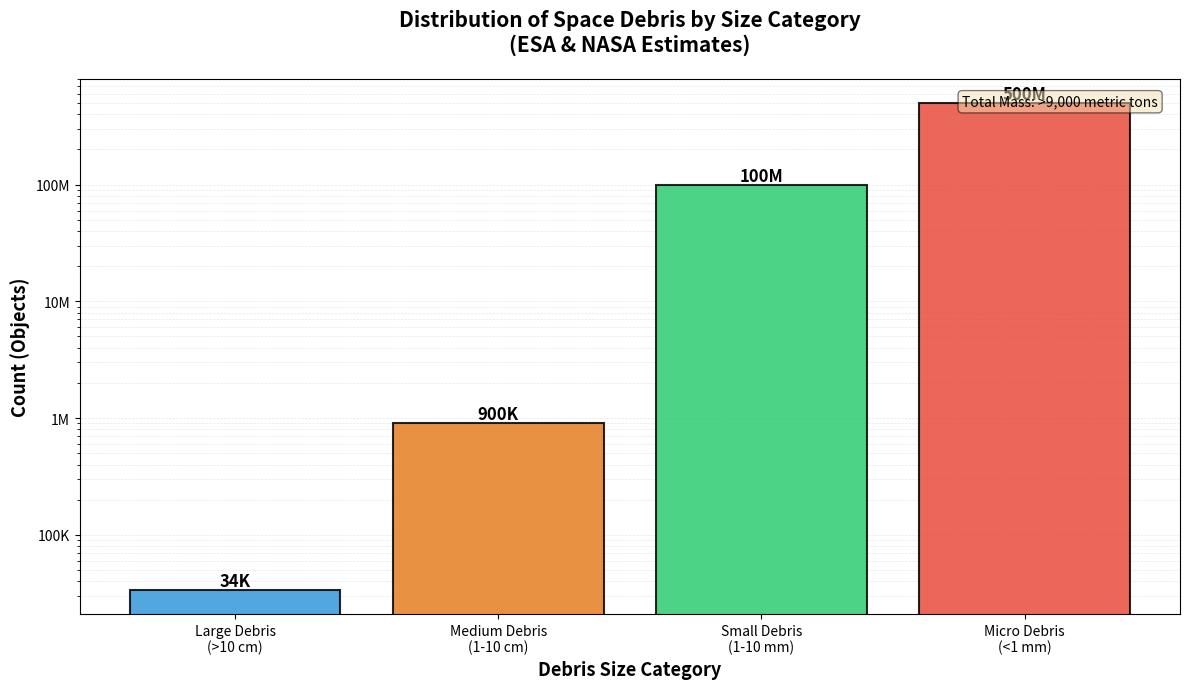

The script that saved this image:
"""
Distribution of Space Debris by Size Category
Based on ESA and NASA estimates from Section 1.1 of the research paper
"""

import matplotlib.pyplot as plt
import numpy as np

# Data from the paper: Section 1.1 - The Crowded Cosmos
# ESA and NASA estimates of debris population
debris_categories = [
    'Large Debris\n(>10 cm)',
    'Medium Debris\n(1-10 cm)', 
    'Small Debris\n(1-10 mm)',
    'Micro Debris\n(<1 mm)'
]

# Counts from the paper
debris_counts = [
    34000,      # ~34,000 objects larger than 10 cm
    900000,     # ~900,000 objects between 1 cm and 10 cm
    100000000,  # >100 million particles larger than 1 mm
    500000000   # Estimated micro debris
]

# Colors similar to the reference image
colors = ['#3498db', '#e67e22', '#2ecc71', '#e74c3c']

# Create figure with larger size for better visibility
fig, ax = plt.subplots(figsize=(12, 7))

# Create bar chart
bars = ax.bar(debris_categories, debris_counts, color=colors, 
              edgecolor='black', linewidth=1.5, alpha=0.85)

# Add value labels on top of bars
for bar in bars:
    height = bar.get_height()
    # Format large numbers
    if height >= 1000000:
        label = f'{height/1000000:.0f}M'
    elif height >= 1000:
        label = f'{height/1000:.0f}K'
    else:
        label = f'{int(height):,}'
    
    ax.text(bar.get_x() + bar.get_width()/2., height,
            label,
            ha='center', va='bottom', fontsize=12, fontweight='bold')

# Customize the plot
ax.set_ylabel('Count (Objects)', fontsize=13, fontweight='bold')
ax.set_xlabel('Debris Size Category', fontsize=13, fontweight='bold')
ax.set_title('Distribution of Space Debris by Size Category\n(ESA & NASA Estimates)', 
             fontsize=15, fontweight='bold', pad=20)

# Use logarithmic scale for y-axis due to large range
ax.set_yscale('log')

# Format y-axis
def format_func(value, tick_number):
    if value >= 1e9:
        return f'{value/1e9:.0f}B'
    elif value >= 1e6:
        return f'{value/1e6:.0f}M'
    elif value >= 1e3:
        return f'{value/1e3:.0f}K'
    else:
        return f'{int(value)}'

ax.yaxis.set_major_formatter(plt.FuncFormatter(format_func))

# Add grid
ax.grid(axis='y', alpha=0.3, linestyle='--', linewidth=0.5, which='both')
ax.set_axisbelow(True)

# Add annotation about total mass
ax.text(0.98, 0.97, 'Total Mass: >9,000 metric tons', 
        transform=ax.transAxes, fontsize=10, 
        verticalalignment='top', horizontalalignment='right',
        bbox=dict(boxstyle='round', facecolor='wheat', alpha=0.5))

# Adjust layout
plt.tight_layout()

# Save the figure
plt.savefig('debris_size_distribution.png', dpi=300, bbox_inches='tight')
print("[SUCCESS] Graph saved: debris_size_distribution.png")

# Display the plot
plt.show()
